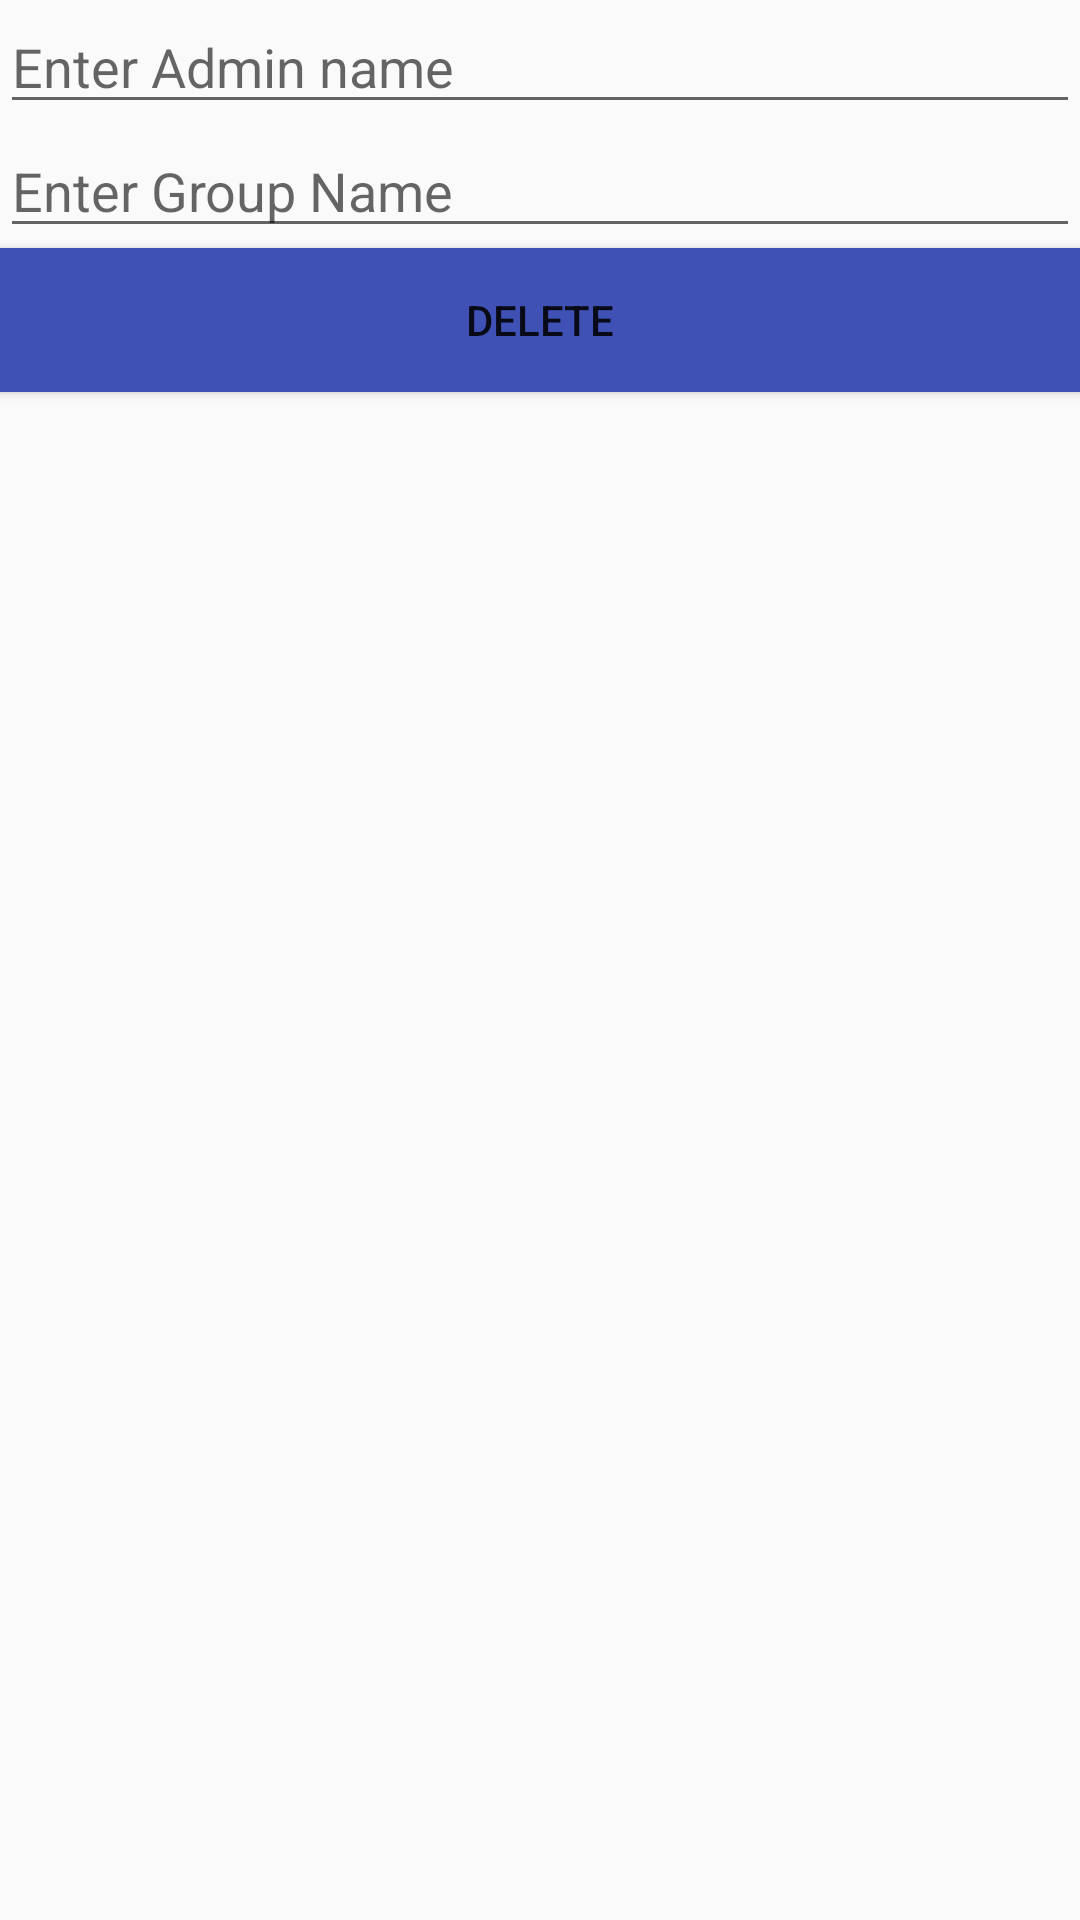

Layout XML and referenced resources for this Android screen:
<!-- AndroidManifest.xml: application theme AppTheme -->
<!-- res/layout/activity_delete.xml -->
<?xml version="1.0" encoding="utf-8"?>
<LinearLayout xmlns:android="http://schemas.android.com/apk/res/android"
    android:layout_width="match_parent"
    android:layout_height="wrap_content"
    android:orientation="vertical">
    <EditText
        android:id="@+id/ed_admin_name"
        android:singleLine="true"
        android:layout_width="match_parent"
        android:layout_height="wrap_content"
        android:hint="Enter Admin name" />

    <EditText
        android:id="@+id/ed_delete"
        android:singleLine="true"
        android:layout_width="match_parent"
        android:layout_height="wrap_content"
        android:hint="Enter Group Name" />

    <Button
        android:id="@+id/btn_delete"
        android:layout_width="match_parent"
        android:layout_height="wrap_content"
        android:layout_gravity="bottom"
        android:background="@color/colorPrimary"
        android:text="Delete" />

</LinearLayout>
<!-- resources referenced by this layout -->
<resources>
  <color name="colorPrimary">#3F51B5</color>
  <style name="AppTheme" parent="Theme.AppCompat.Light.DarkActionBar">
          
          <item name="colorPrimary">@color/colorPrimary</item>
          <item name="colorPrimaryDark">@color/colorPrimaryDark</item>
          <item name="colorAccent">@color/colorAccent</item>
      </style>
  <color name="colorPrimaryDark">#303F9F</color>
  <color name="colorAccent">#000000</color>
</resources>
